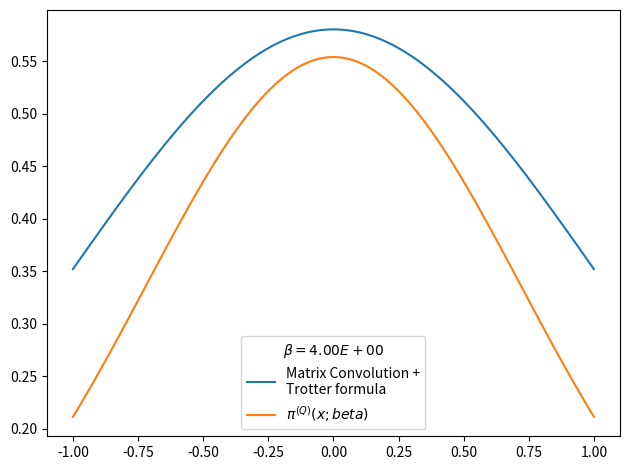

Write the Python code that produced this figure.
# -*- coding: utf-8 -*-
from __future__ import division
import numpy as np
import matplotlib.pyplot as plt
from time import time
import pandas as pd

def rho_free(x,xp,beta):
    """
    Uso: devuelve elemento de matriz dsnsidad para el caso de una partícula libre en un toro infinito.
    """
    return (2.*np.pi*beta)**(-0.5) * np.exp(-(x-xp)**2 / (2 * beta) )

def harmonic_potential(x):
    """Devuelve valor del potencial harmónico para una posición x dada"""
    return 0.5*x**2

def anharmonic_potential(x):
    """Devuelve valor de potencial anharmónico para una posición x dada"""
    return 0.5*x**2 - x**3 + x**4

def QHO_canonical_ensemble(x,beta):
    """
    Uso:    calcula probabilidad teórica cuántica de encontrar al osciladoe armónico 
            (presente en un baño térmico) en la posición x.
    
    Recibe:
        x: float            -> posición
        beta: float         -> inverso de temperatura en unidades reducidas beta = 1/T.
    
    Devuelve:
        probabilidad teórica cuántica en posición dada para temperatura T dada. 
    """
    return (np.tanh(beta/2.)/np.pi)**0.5 * np.exp(- x**2 * np.tanh(beta/2.))

def rho_trotter(x_max = 5., nx = 101, beta=1, potential=harmonic_potential):
    """
    Uso:    devuelve matriz densidad en aproximación de Trotter para altas temperaturas y un potencial dado

    Recibe:
        grid: list      -> lista de dimensión N
        beta: float     -> inverso de temperatura en unidades reducidas
        potential: func -> potencial de interacción

    Devuelve:
        matrix          -> matriz densidad de dimension NxN
    """
    dx = 2. * x_max / (nx - 1)
    grid_x = np.array([i*dx for i in range(-int((nx-1)/2), int(nx/2 + 1))])
    rho = np.array([ [ rho_free(x , xp,beta) * np.exp(-0.5*beta*(potential(x)+potential(xp))) for x in grid_x] for xp in grid_x])
    return rho, grid_x, dx

def save_rho_csv(grid_x, x_weights, file_name, relevant_info, print_data=True):
    # Guardamos datos en archivo .csv usando pandas
    rho_data = {'Position x': grid_x,
                'Prob. density': x_weights}
    rho_data = pd.DataFrame(data=rho_data)
    with open(file_name,mode='w') as rho_csv:
        rho_csv.write(relevant_info+'\n')
    rho_csv.close()
    with open(file_name,mode='a') as rho_csv:
        rho_data.to_csv(rho_csv)
    rho_csv.close()
    if print_data==True:
        print(rho_data)
    return rho_data

def density_matrix_convolution(rho, grid_x, potential=harmonic_potential, x_max = 5., nx = 101, N_beta = 4, beta_fin = 4):
    dx = 2. * x_max / (nx - 1)
    grid_x = np.array([i*dx for i in range(-int((nx-1)/2), int(nx/2 + 1))])
    beta_ini = beta_fin/N_beta
    for i in range(N_beta):
        rho = np.dot(rho,rho)
        rho *= dx
        beta_ini *= 2.
        print('%d) beta: %.2E -> %.2E'%(i, beta_ini/2,beta_ini))
    return 0


x_max = 5.
nx = 101
N_beta = 4
beta_fin = 4
beta_ini = beta_fin/N_beta
potential, potential_string = harmonic_potential, 'harmonic_potential'
rho, grid_x, dx = rho_trotter(beta_ini,potential=harmonic_potential)


# checkpoint: trace(rho)=0 when N_beta>16 and nx~1000 or nx~100 
# parece que la diferencia entre los picos es siempre constante
# cuando N_beta=4 el resultado es más óptimo
print(np.trace(rho))

rho_normalized = rho/(np.trace(rho)*dx)     #rho normalizado 
x_weights = np.diag(rho_normalized)           #densidad de probabilidad dada por los elementos de la diagonal
file_name = 'rho-%s-x_max_%.3f-nx_%d-N_beta_%d-beta_fin_%.3f.csv'%(potential_string,x_max,nx,N_beta,beta_fin)
relevant_info = u'# %s   x_max = %.3f   nx = %d   N_beta = %d   beta_fin = %.3f'%(potential_string,x_max,nx,N_beta,beta_fin)
save_rho_csv(grid_x, x_weights, file_name, relevant_info, print_data=0)

# Figura preliminar
plt.figure()
plt.plot(grid_x, x_weights, label = 'Matrix Convolution +\nTrotter formula')
plt.plot(grid_x, QHO_canonical_ensemble(grid_x,beta_fin), label=u'$\pi^{(Q)}(x;beta)$' )
plt.legend(title=u'$\\beta=%.2E$'%beta_fin)
plt.tight_layout()
plt.show()
plt.close()
